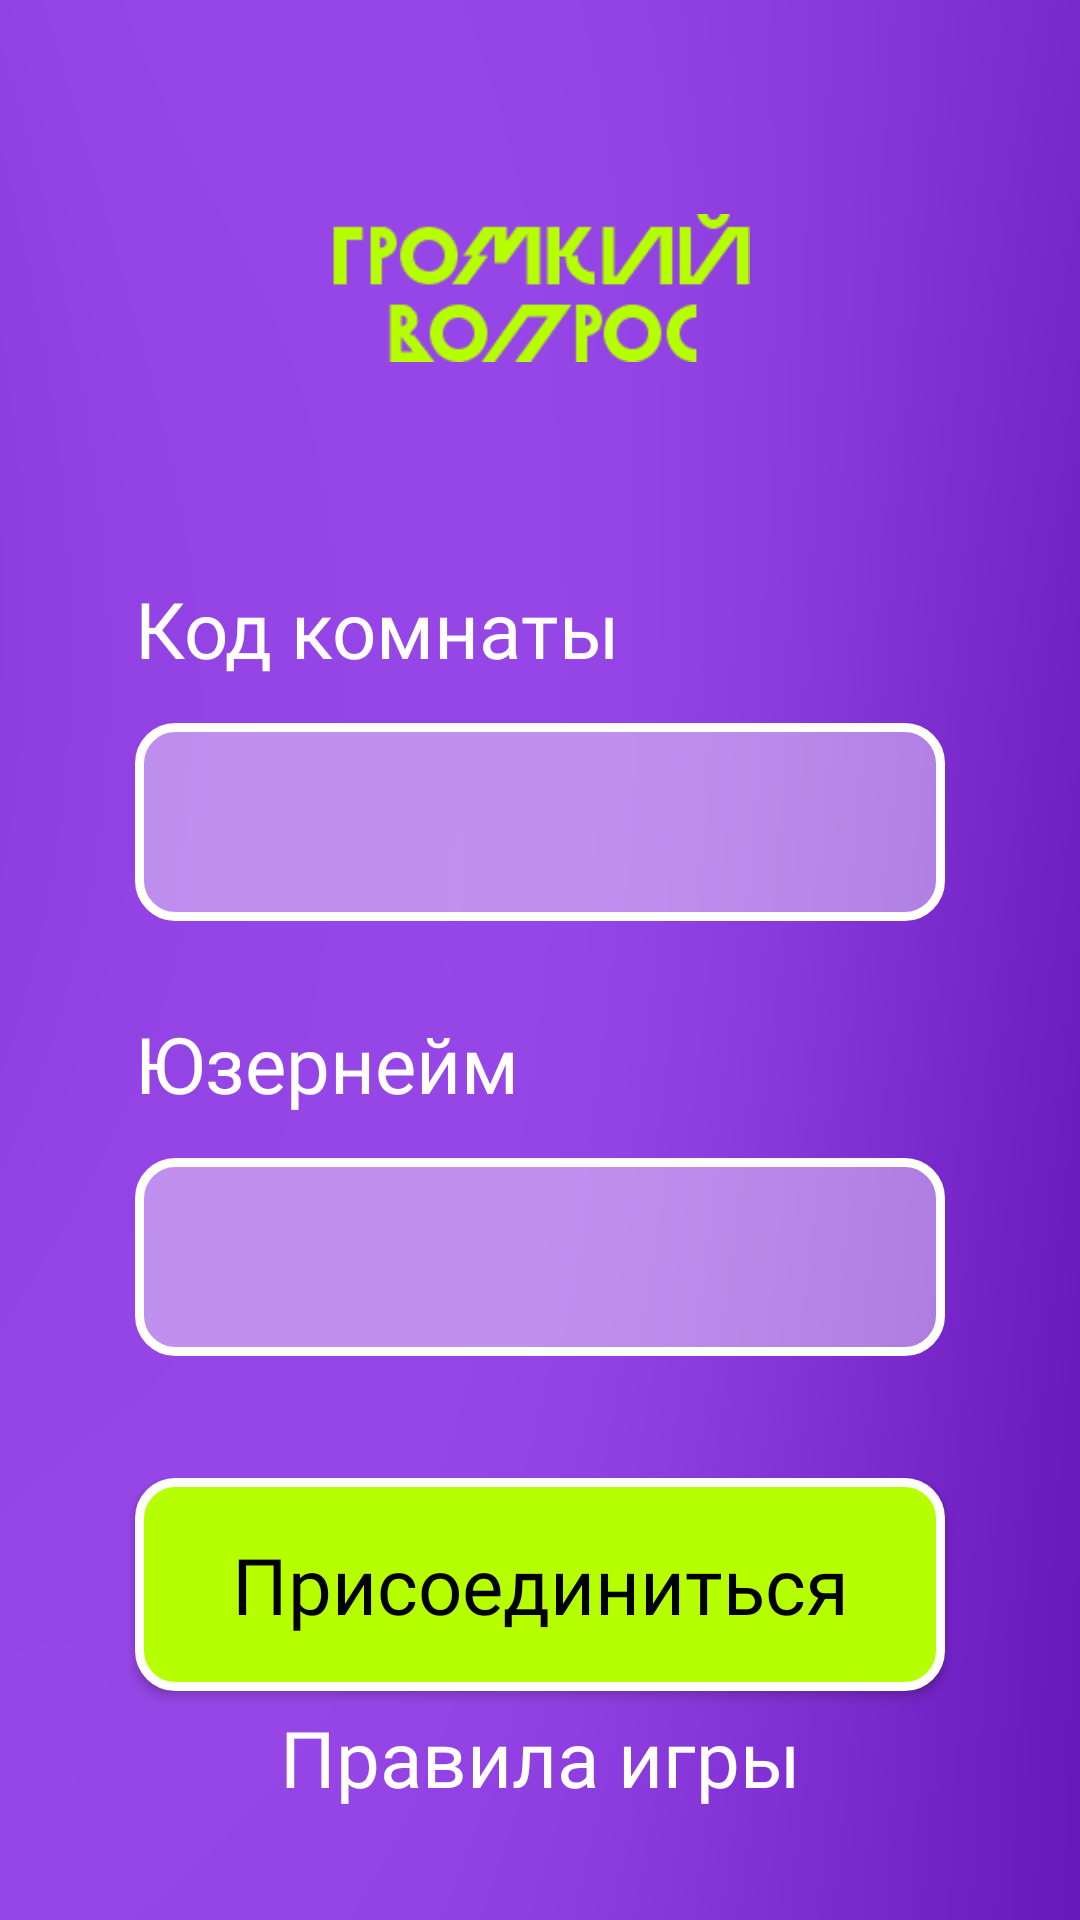

Android layout source for this screen:
<!-- AndroidManifest.xml: application theme Theme.GromkiVopros -->
<!-- res/layout/activity_join_room.xml -->
<?xml version="1.0" encoding="utf-8"?>
<androidx.constraintlayout.widget.ConstraintLayout xmlns:android="http://schemas.android.com/apk/res/android"
    xmlns:app="http://schemas.android.com/apk/res-auto"
    xmlns:tools="http://schemas.android.com/tools"
    android:layout_width="match_parent"
    android:layout_height="match_parent"
    android:background="@drawable/bg"
    tools:context=".screens.JoinRoomActivity">

    <androidx.constraintlayout.widget.Guideline
        android:id="@+id/guideline1"
        android:layout_width="wrap_content"
        android:layout_height="wrap_content"
        android:orientation="horizontal"
        app:layout_constraintGuide_percent="0.3" />

    <androidx.constraintlayout.widget.Guideline
        android:id="@+id/guideline3"
        android:layout_width="wrap_content"
        android:layout_height="wrap_content"
        android:orientation="horizontal"
        app:layout_constraintGuide_percent="0.7" />

    <androidx.constraintlayout.widget.Guideline
        android:id="@+id/guideline4"
        android:layout_width="wrap_content"
        android:layout_height="wrap_content"
        android:orientation="horizontal"
        app:layout_constraintGuide_percent="0.95" />

    <androidx.constraintlayout.widget.Guideline
        android:id="@+id/guideline7"
        android:layout_width="wrap_content"
        android:layout_height="wrap_content"
        android:orientation="vertical"
        app:layout_constraintGuide_end="45dp" />

    <androidx.constraintlayout.widget.Guideline
        android:id="@+id/guideline8"
        android:layout_width="wrap_content"
        android:layout_height="wrap_content"
        android:orientation="vertical"
        app:layout_constraintGuide_begin="45dp" />

    <ImageView
        android:id="@+id/imageView2"
        android:layout_width="140dp"
        android:layout_height="wrap_content"
        app:layout_constraintBottom_toTopOf="@+id/guideline1"
        app:layout_constraintEnd_toStartOf="@+id/guideline7"
        app:layout_constraintStart_toStartOf="@+id/guideline8"
        app:layout_constraintTop_toTopOf="parent"
        app:srcCompat="@drawable/logo" />

    <TextView
        android:id="@+id/textView2"
        android:layout_width="wrap_content"
        android:layout_height="wrap_content"

        android:fontFamily="@font/jura_bold"
        android:text="Код комнаты"
        android:textColor="@color/white"
        android:textSize="26sp"

        app:layout_constraintStart_toStartOf="@+id/guideline8"
        app:layout_constraintTop_toTopOf="@+id/guideline1" />

    <EditText
        android:id="@+id/input_roomCode"
        android:layout_width="0dp"
        android:layout_height="66dp"

        android:textColor="@color/white"
        android:textSize="26sp"
        android:padding="20dp"
        android:fontFamily="@font/jura_bold"
        android:layout_marginTop="14dp"
        android:background="@drawable/input_transparent40"
        android:ems="10"
        android:inputType="textPersonName"

        app:layout_constraintEnd_toStartOf="@+id/guideline7"
        app:layout_constraintStart_toStartOf="@+id/guideline8"
        app:layout_constraintTop_toBottomOf="@+id/textView2" />

    <TextView
        android:id="@+id/textView4"
        android:layout_width="wrap_content"
        android:layout_height="wrap_content"

        android:layout_marginTop="30dp"
        android:fontFamily="@font/jura_bold"
        android:text="Юзернейм"
        android:textColor="@color/white"

        android:textSize="26sp"
        app:layout_constraintStart_toStartOf="@+id/guideline8"
        app:layout_constraintTop_toBottomOf="@+id/input_roomCode" />

    <EditText
        android:id="@+id/input_userName"
        android:layout_width="0dp"
        android:layout_height="66dp"

        android:textColor="@color/white"
        android:textSize="26sp"
        android:padding="20dp"
        android:fontFamily="@font/jura_bold"
        android:layout_marginTop="14dp"
        android:background="@drawable/input_transparent40"
        android:ems="10"
        android:inputType="textPersonName"

        app:layout_constraintEnd_toStartOf="@+id/guideline7"
        app:layout_constraintStart_toStartOf="@+id/guideline8"
        app:layout_constraintTop_toBottomOf="@+id/textView4" />

    <androidx.appcompat.widget.AppCompatButton
        android:id="@+id/button_startGame"
        android:layout_width="0dp"
        android:layout_height="wrap_content"

        android:background="@drawable/button_green"
        android:fontFamily="@font/jura_bold"
        android:paddingHorizontal="30dp"
        android:paddingVertical="18dp"
        android:text="Присоединиться"
        android:textAllCaps="false"
        android:textColor="@color/black"
        android:textSize="26sp"

        app:layout_constraintBottom_toTopOf="@+id/guideline4"
        app:layout_constraintEnd_toStartOf="@+id/guideline7"
        app:layout_constraintStart_toStartOf="@+id/guideline8"
        app:layout_constraintTop_toTopOf="@+id/guideline3" />

    <TextView
        android:id="@+id/text_gameRules"
        android:layout_width="wrap_content"
        android:layout_height="wrap_content"

        android:fontFamily="@font/jura_bold"
        android:text="Правила игры"
        android:textColor="@color/white"
        android:textSize="26sp"

        app:layout_constraintBottom_toTopOf="@+id/guideline4"
        app:layout_constraintEnd_toStartOf="@+id/guideline7"
        app:layout_constraintStart_toStartOf="@+id/guideline8"
        app:layout_constraintTop_toBottomOf="@+id/button_startGame" />


</androidx.constraintlayout.widget.ConstraintLayout>
<!-- resources referenced by this layout -->
<resources>
  <color name="black">#FF000000</color>
  <color name="white">#FFFFFFFF</color>
  <!-- drawable bg: png bitmap (drawable, 22289 bytes) -->
  <!-- drawable button_green (drawable) -->
  <?xml version="1.0" encoding="utf-8"?>
  <shape xmlns:android="http://schemas.android.com/apk/res/android">
      <solid android:color="@color/teal_200"></solid>
      <stroke android:color="@color/white" android:width="3dp"></stroke>
      <corners android:radius="12dp"></corners>
  </shape>
  <!-- drawable input_transparent40 (drawable) -->
  <?xml version="1.0" encoding="utf-8"?>
  <shape xmlns:android="http://schemas.android.com/apk/res/android">
      <solid android:color="#66ffffff"></solid>
      <stroke android:color="@color/white" android:width="3dp"></stroke>
      <corners android:radius="12dp"></corners>
  </shape>
  <!-- drawable logo: png bitmap (drawable, 4076 bytes) -->
  <style name="Theme.GromkiVopros" parent="Theme.MaterialComponents.DayNight.NoActionBar">
          
          <item name="colorPrimary">@color/purple_500</item>
          <item name="colorPrimaryVariant">@color/purple_700</item>
          <item name="colorOnPrimary">@color/white</item>
          
          <item name="colorSecondary">@color/teal_200</item>
          <item name="colorSecondaryVariant">@color/teal_700</item>
          <item name="colorOnSecondary">@color/black</item>
          
          <item name="android:statusBarColor">?attr/colorPrimaryVariant</item>
          
      </style>
  <color name="teal_200">#B5FF00</color>
  <color name="purple_500">#8A16FF</color>
  <color name="purple_700">#8A16FF</color>
  <color name="teal_700">#B5FF00</color>
</resources>
